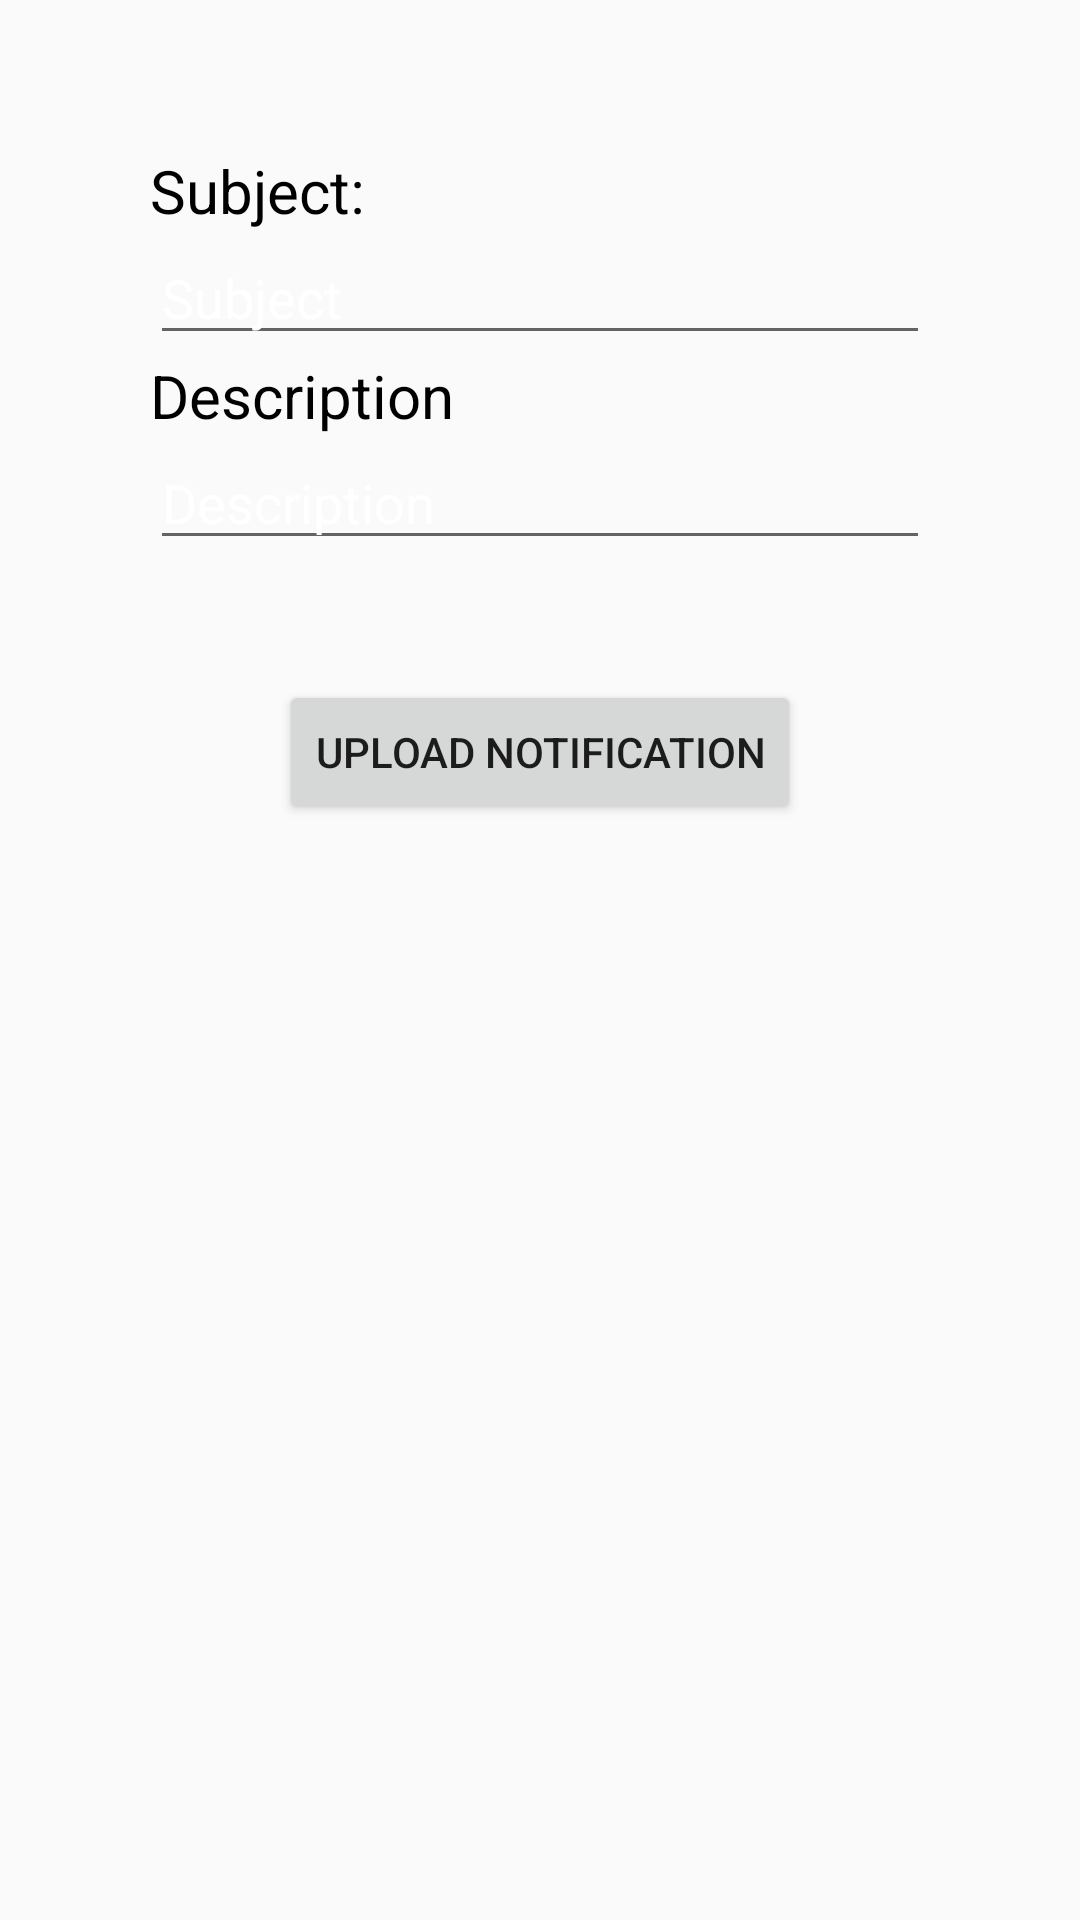

This screen was rendered from an Android layout file. Write that file and the resources it references.
<!-- AndroidManifest.xml: application theme AppTheme -->
<!-- res/layout/activity_add_notification.xml -->
<?xml version="1.0" encoding="utf-8"?>
<LinearLayout xmlns:android="http://schemas.android.com/apk/res/android"
    xmlns:app="http://schemas.android.com/apk/res-auto"
    xmlns:tools="http://schemas.android.com/tools"
    android:layout_width="match_parent"
    android:layout_height="match_parent"
    android:orientation="vertical"
    android:padding="50dp"
    tools:context=".AddNotification">


    <TextView
        android:layout_width="wrap_content"
        android:layout_height="wrap_content"
        android:gravity="left"
        android:text="Subject:"
        android:textColor="#000000"
        android:textSize="20sp" />

    <EditText
        android:id="@+id/subject"
        android:layout_width="match_parent"
        android:layout_height="wrap_content"
        android:hint="Subject"
        android:inputType="text" />

    <TextView
        android:layout_width="wrap_content"
        android:layout_height="wrap_content"
        android:text="Description"
        android:textColor="#000000"
        android:textSize="20sp" />

    <EditText
        android:id="@+id/description"
        android:layout_width="match_parent"
        android:layout_height="wrap_content"
        android:hint="Description"
        android:inputType="textMultiLine" />

    <Button
        android:id="@+id/submitNotification"
        android:layout_width="wrap_content"
        android:layout_height="wrap_content"
        android:layout_gravity="center_horizontal"
        android:layout_marginTop="40dp"
        android:text="Upload Notification" />


</LinearLayout>
<!-- resources referenced by this layout -->
<resources>
  <style name="AppTheme" parent="Theme.AppCompat.Light.NoActionBar">
          
          <item name="colorPrimary">@color/colorPrimary</item>
          <item name="colorPrimaryDark">#ff42959a</item>
          <item name="colorAccent">#006699</item>
          <item name="android:textColorHint">#ffffff</item>
      </style>
  <!-- not gathered from this repository: default colours our renderer supplied (Android Studio template values) -->
  <color name="colorPrimary">#FF6200EE</color>
</resources>
